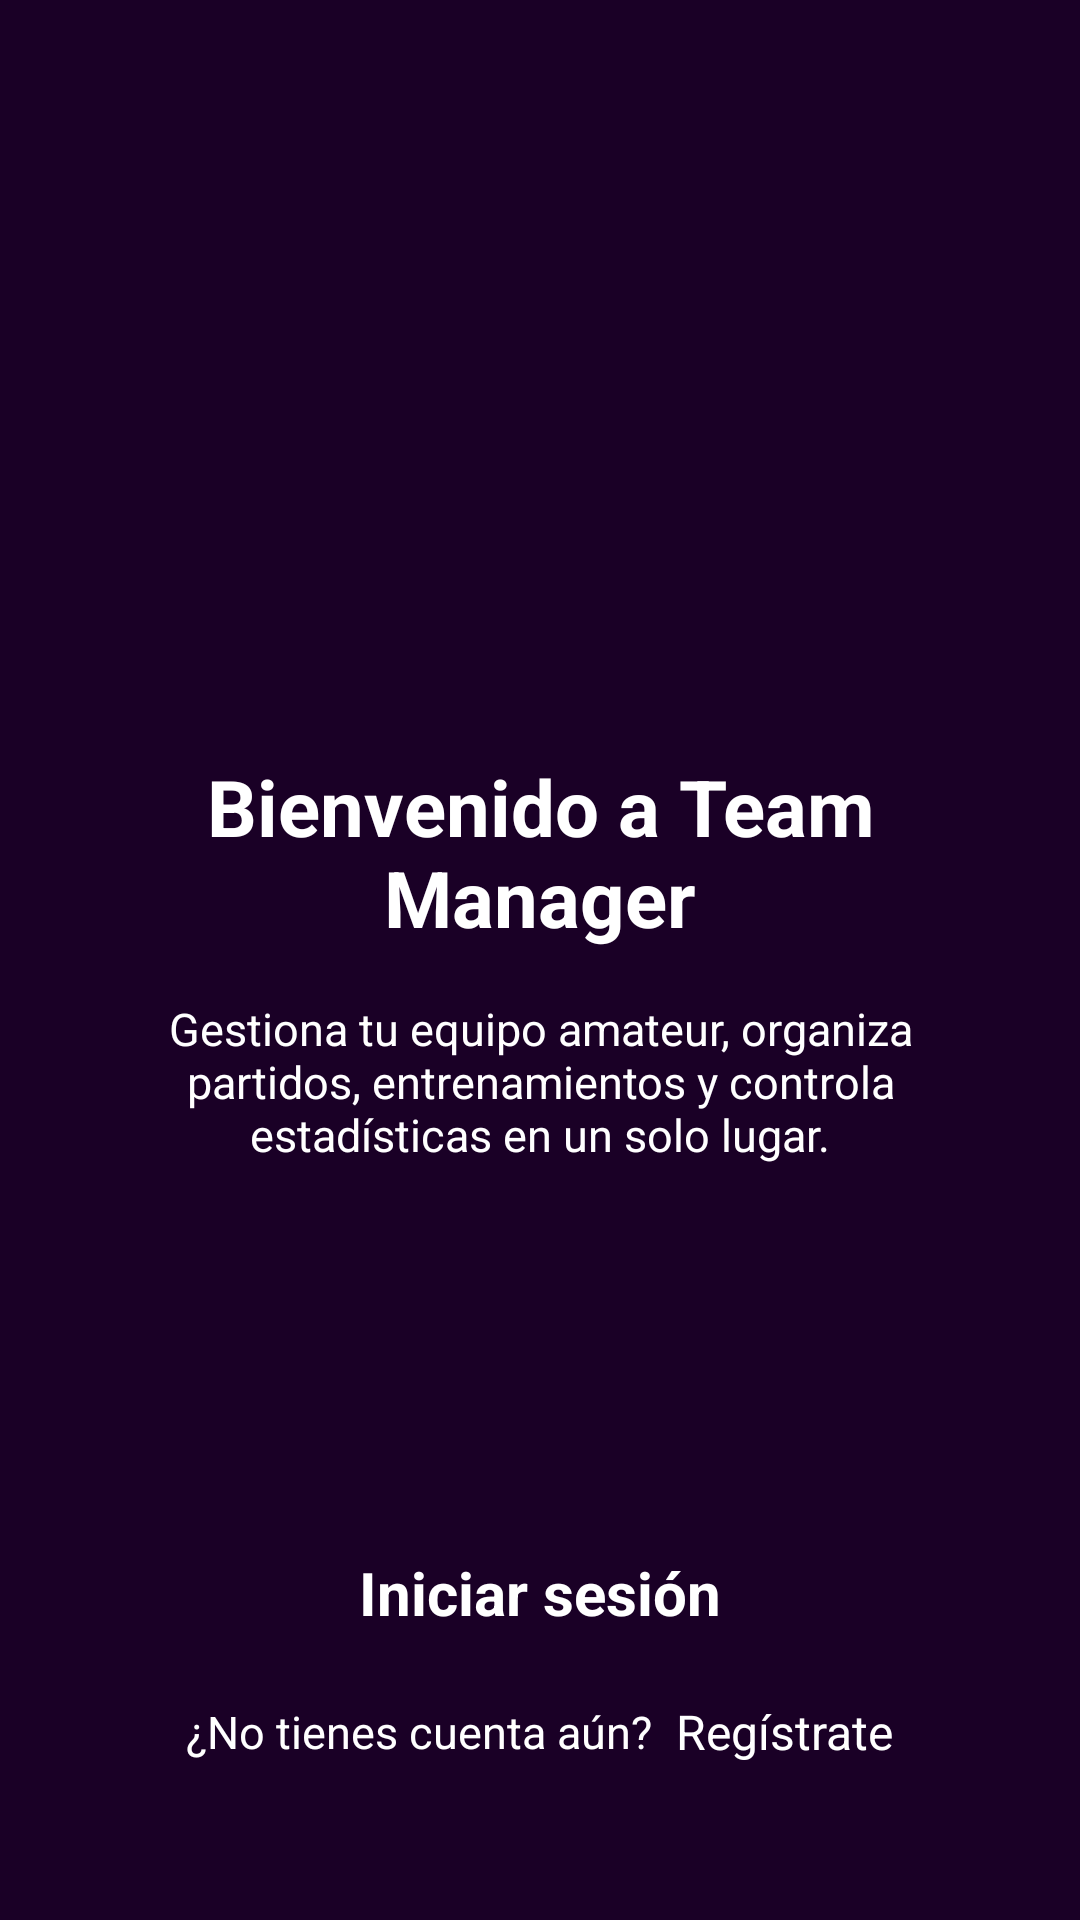

Write the Android layout XML for this screen, with the resource values it uses.
<!-- AndroidManifest.xml: activity theme Theme.TManager -->
<!-- res/layout/activity_first.xml -->
<?xml version="1.0" encoding="utf-8"?>
<RelativeLayout xmlns:android="http://schemas.android.com/apk/res/android"
    android:layout_width="match_parent"
    android:layout_height="match_parent"
    android:background="#1A0026"
    android:padding="32dp">

    <LinearLayout
        android:id="@+id/centerContent"
        android:layout_width="match_parent"
        android:layout_height="wrap_content"
        android:orientation="vertical"
        android:gravity="center"
        android:layout_centerInParent="true">

        <TextView
            android:id="@+id/txtTitle"
            android:layout_width="wrap_content"
            android:layout_height="wrap_content"
            android:text="Bienvenido a Team Manager"
            android:textColor="#FFFFFF"
            android:textSize="26sp"
            android:textStyle="bold"
            android:gravity="center"
            android:paddingBottom="16dp"/>

        <TextView
            android:id="@+id/txtIntro"
            android:layout_width="250dp"
            android:layout_height="wrap_content"
            android:text="Gestiona tu equipo amateur, organiza partidos, entrenamientos y controla estadísticas en un solo lugar."
            android:textColor="#FFFFFF"
            android:textSize="15sp"
            android:gravity="center"/>
    </LinearLayout>

    <LinearLayout
        android:id="@+id/bottomButtons"
        android:layout_width="match_parent"
        android:layout_height="wrap_content"
        android:orientation="vertical"
        android:gravity="center"
        android:layout_alignParentBottom="true"
        android:paddingBottom="20dp">

        <TextView
            android:id="@+id/txtIniciar"
            android:layout_width="wrap_content"
            android:layout_height="wrap_content"
            android:text="Iniciar sesión"
            android:textColor="@color/register_selector"
            android:textSize="20sp"
            android:textStyle="bold"
            android:padding="10dp"
            android:clickable="true"
            android:focusable="true"/>

        <LinearLayout
            android:layout_width="wrap_content"
            android:layout_height="wrap_content"
            android:orientation="horizontal"
            android:gravity="center"
            android:paddingTop="12dp">

            <TextView
                android:id="@+id/txtNoCuenta"
                android:layout_width="wrap_content"
                android:layout_height="wrap_content"
                android:text="¿No tienes cuenta aún?"
                android:textColor="#FFFFFF"
                android:textSize="15sp"/>

            <TextView
                android:id="@+id/txtRegistrar"
                android:layout_width="wrap_content"
                android:layout_height="wrap_content"
                android:text="  Regístrate"
                android:textColor="@color/register_selector"
                android:textSize="16sp"
                android:clickable="true"
                android:focusable="true"/>
        </LinearLayout>

    </LinearLayout>

</RelativeLayout>
<!-- resources referenced by this layout -->
<resources>
  <style name="Theme.TManager" parent="Theme.AppCompat.Light.NoActionBar">
          <item name="android:statusBarColor">@color/mi_color_barra_estado</item>
          <item name="colorPrimary">@color/purple_500</item>
          <item name="colorPrimaryDark">@color/purple_700</item>
          <item name="colorAccent">@color/teal_200</item>
      </style>
  <color name="mi_color_barra_estado">#1A0026</color>
  <color name="purple_500">#FF6200EE</color>
  <color name="purple_700">#FF3700B3</color>
  <color name="teal_200">#00E676</color>
</resources>
